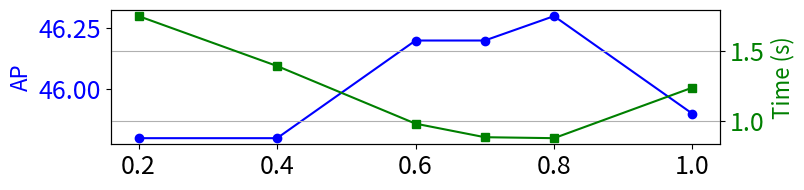

Write Python code to recreate this figure.
import matplotlib.pyplot as plt

# Data
sg_threshold = [0.2, 0.4, 0.6, 0.7, 0.8, 1]
AP = [45.8, 45.8, 46.2, 46.2, 46.3, 45.9]
time = [1.756, 1.395, 0.978, 0.88, 0.873, 1.239]

# Adjustable figure size
figure_width = 8  # Width in inches
figure_height = 2  # Height in inches

# Font sizes
title_fontsize = 24
axis_label_fontsize = 16
tick_label_fontsize = 18

# Plotting
fig, ax1 = plt.subplots(figsize=(figure_width, figure_height))

# Plot average precision
ax1.plot(sg_threshold, AP, marker='o', label='Average Precision', color='blue')
ax1.set_xlabel('', fontsize=axis_label_fontsize)
ax1.set_ylabel('AP', color='blue', fontsize=axis_label_fontsize)
ax1.tick_params(axis='y', labelcolor='blue', labelsize=tick_label_fontsize)
ax1.tick_params(axis='x', labelsize=tick_label_fontsize)

# Create a second y-axis for time
ax2 = ax1.twinx()
ax2.plot(sg_threshold, time, marker='s', label='Time', color='green')
ax2.set_ylabel('Time (s)', color='green', fontsize=axis_label_fontsize)
ax2.tick_params(axis='y', labelcolor='green', labelsize=tick_label_fontsize)

# Title and grid
# plt.title('Average Precision and Time for Different Thresholds', fontsize=title_fontsize)
fig.tight_layout()
plt.grid(True)

# Save the plot
plt.savefig('sg_threshold.pdf', format='pdf', bbox_inches='tight')
